Dataset: Data (GitHub, wkdgns135/Object-detection). Classes: accordion, airplanes, anchor, ant, barrel.

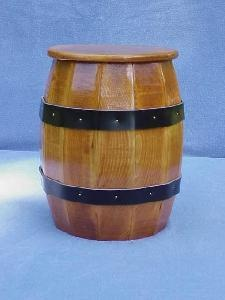
Label: barrel

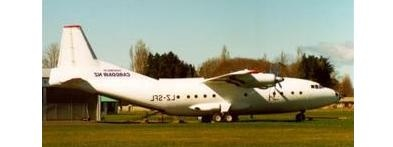
Label: airplanes

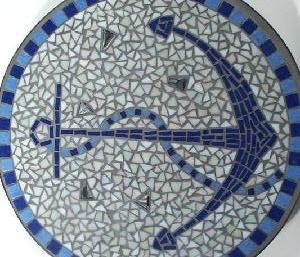
Label: anchor

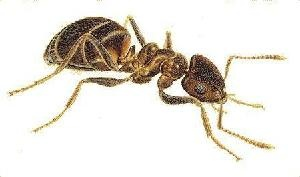
Label: ant

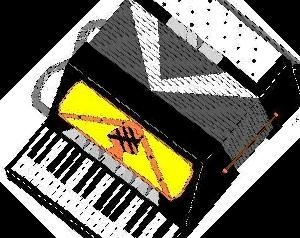
Label: accordion

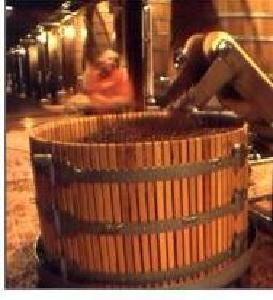
Label: barrel
